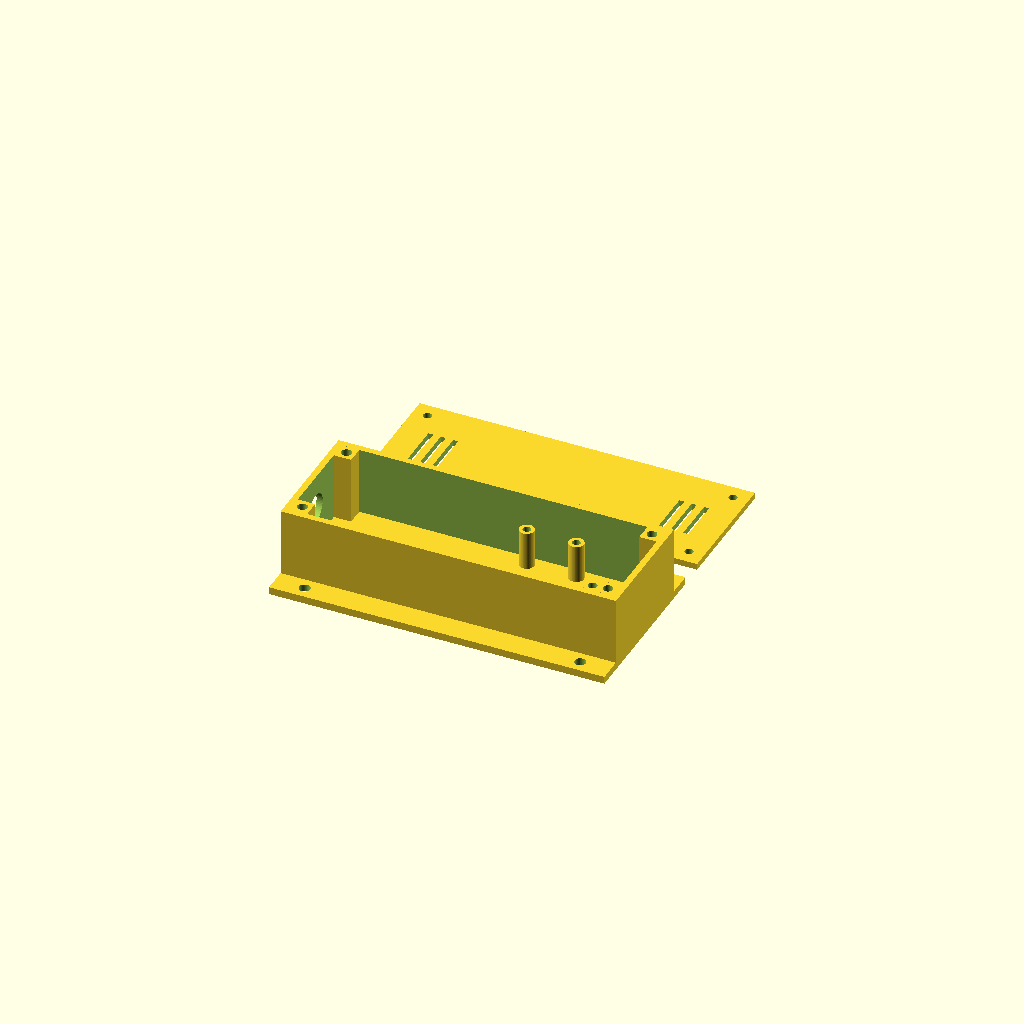
Cell 1 — every parameter at its default value.
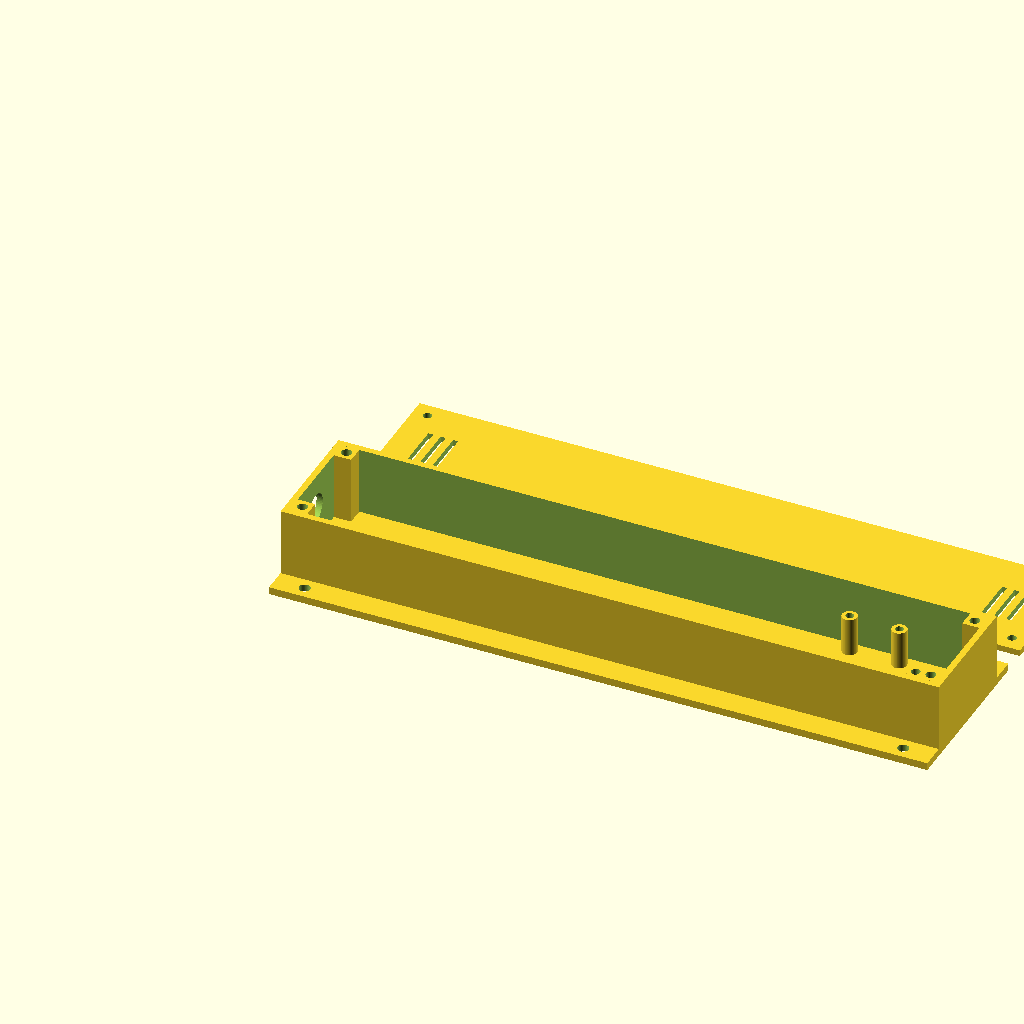
Cell 2: innen_laenge = 260 (everything else at default).
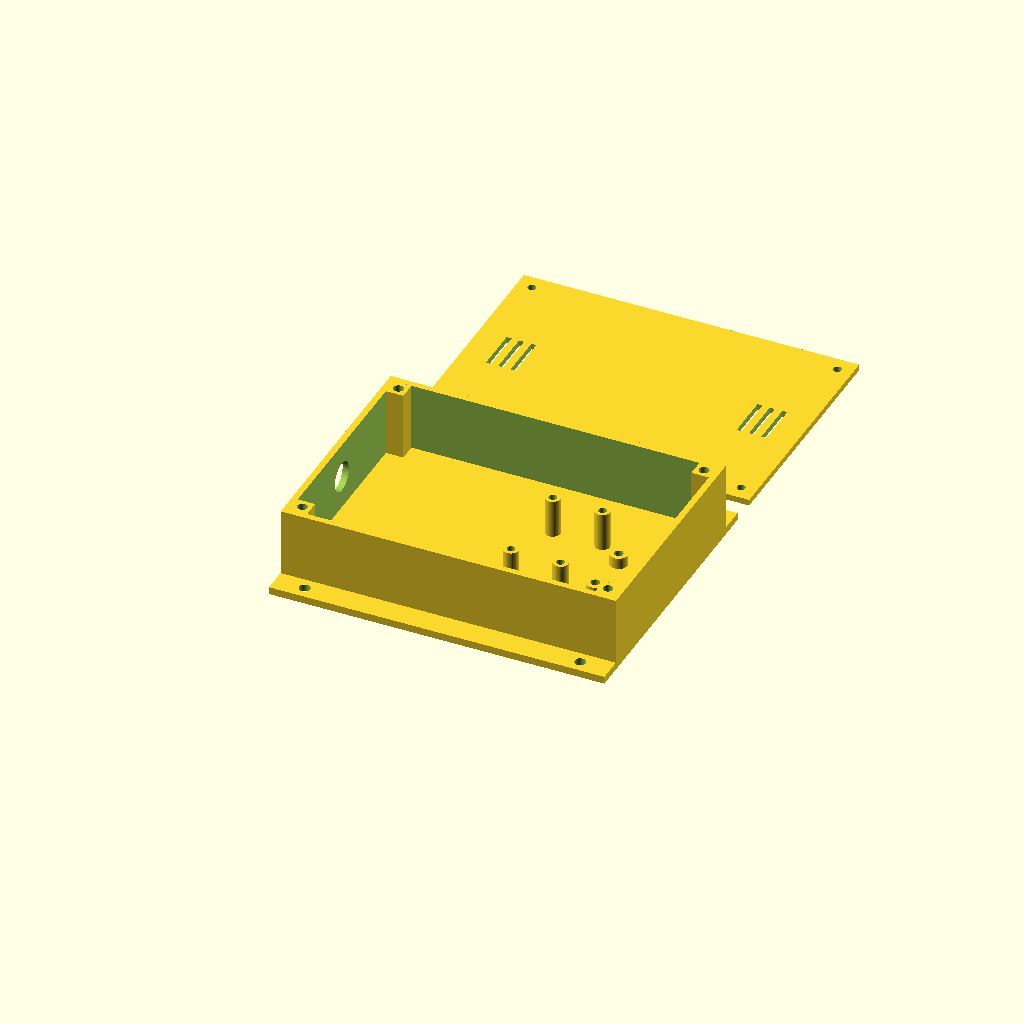
Cell 3: innen_breite = 90 (everything else at default).
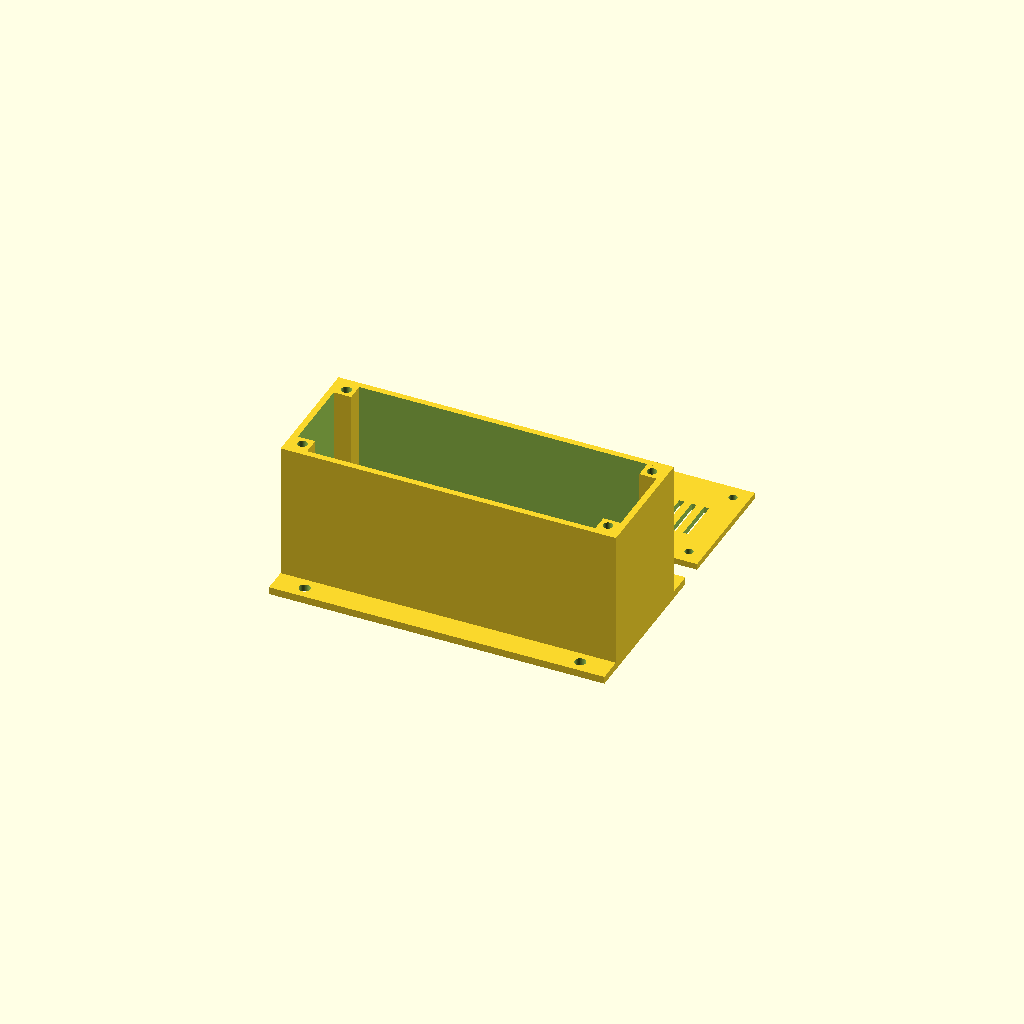
Cell 4: innen_hoehe = 56 (everything else at default).
All cells are drawn from one camera (rotation 55°, 0°, 25°, orthographic, colour scheme Cornfield), so only the parameter changes between them.
The OpenSCAD source (hardware/gehaeuse/camper-kompass-gehaeuse.scad):
// ====================================================================
// PARAMETRISCHES WOHNMOBIL-GEHÄUSE FÜR ESP32-S3 & MMC5603
// v3.3: Halterung für Neigungssensor Murata SCL3300-D01-PCB
// v3.2: Einbauvarianten "laengs" und "quer" (Parameter einbau),
//       zweiter Deckel mit Pfeil "FRONT" zur langen Seite
// v3.1: Sensor quer (X-Pfeil in Gehäuselängsrichtung)
// v3: Sensor-Halterung (Messing-Einschmelzmuttern), Befestigungs-
//     flansch, Lüftungsschlitze, Fahrtrichtungspfeil,
//     verschraubter Deckel (4x M3 in Ecksäulen)
// Einbaulage: Boden (mit Flansch) an die Schrankdecke, Deckel unten
// ====================================================================

$fn = 60; // Rundung der Bohrungen

// --------------------------------------------------------------------
// Gehäuse
// --------------------------------------------------------------------
innen_laenge = 130; // 13cm für maximalen Sensor-Abstand
innen_breite = 45;  // Genug Platz für Kabel an den Seiten
innen_hoehe  = 28;  // Passend für ESP32 + USB-Rundbuchse

wandstaerke  = 2.5; // Stabile Wandung für PETG/ASA
bohrung_durchmesser = 12.0; // Für die runde USB-Buchse (ESP-Seite, X = 0)

// --------------------------------------------------------------------
// Adafruit MMC5603 (#5579) – 1.0" x 0.7", vier Löcher 2,5 mm
// Lochabstände VOR dem Druck mit dem Messschieber prüfen!
// --------------------------------------------------------------------
pcb_laenge  = 25.4;
pcb_breite  = 17.8;
loch_abst_l = 20.32;   // Lochmitte zu Lochmitte, entlang der Längsseite
loch_abst_b = 12.7;    // Lochmitte zu Lochmitte, entlang der Schmalseite

// --------------------------------------------------------------------
// EINBAUVARIANTE
//   "laengs" = Gehäuse-Längsachse in Fahrtrichtung (Stirnseite nach vorne)
//   "quer"   = Gehäuse quer zur Fahrtrichtung (lange Seite nach vorne);
//              die lange Anschlagkante erleichtert die genaue Ausrichtung
// Steuert die Lage der Sensorplatine und den Deckel (Pfeil "FRONT").
// --------------------------------------------------------------------
einbau = "laengs";

// Auf dem Adafruit #5579 steht der X-Pfeil quer zur langen Platinenkante.
// Der X-Pfeil muss immer zur Fahrzeugfront zeigen, daher:
//   laengs -> Platine quer im Gehäuse (90°), X entlang der Gehäuselänge
//   quer   -> Platine längs im Gehäuse (0°),  X entlang der Gehäusebreite
sensor_drehung  = (einbau == "quer") ? 0 : 90;
abstand_endwand = (einbau == "quer") ? 5 : 8;   // Platz zur Stirnwand (Kabelbogen)

standoff_hoehe = 5;
standoff_d     = 7;

// "insert" = Messing-Einschmelzmutter M2,5 (empfohlen)
// "mutter" = Durchgangsloch + Sechskanttasche von unten für Nylon-/Messingmutter
befestigung  = "insert";
insert_d     = 3.6;    // je nach Insert-Hersteller anpassen (Datenblatt)
insert_tiefe = 4.5;
durchgang_d  = 2.8;
mutter_sw    = 5.2;    // Schlüsselweite M2,5 + Spiel
mutter_h     = 2.0;

// --------------------------------------------------------------------
// Neigungssensor Murata SCL3300-D01-PCB (42,9 × 27,4 mm, Stiftleisten nach unten)
// Liegt quer im Gehäuse direkt vor dem Magnetometer.
// Lochabstände aus Produktfoto vermessen (±0,5 mm) – bei Lieferung mit dem
// Messschieber prüfen. M2-Schrauben lassen in den Platinenlöchern Spiel.
// --------------------------------------------------------------------
scl_einbauen      = true;
scl_laenge        = 42.9;   // lange Kante (liegt quer zum Gehäuse)
scl_breite        = 27.4;
scl_loch_abst_l   = 36.2;   // Lochmitte–Lochmitte entlang der langen Kante
scl_loch_abst_b   = 20.0;   // Lochmitte–Lochmitte entlang der kurzen Kante
scl_abstand_mmc   = 4;      // Luft zwischen SCL-Platine und Magnetometer-Platine
scl_standoff_hoehe = 16;    // Platz unter der Platine für Dupont-Stecker auf den Stiftleisten
scl_standoff_d    = 6;
scl_insert_d      = 3.2;    // Einschmelzmutter M2 (Datenblatt prüfen)
scl_insert_tiefe  = 4;

// --------------------------------------------------------------------
// Befestigung am Möbel (Laschen an beiden Längsseiten)
// Am Sensor-Ende Messing-/Nylonschrauben verwenden!
// --------------------------------------------------------------------
flansch_breite    = 10;
flansch_dicke     = 3;
flansch_loch_d    = 4.5;
flansch_loch_rand = 12;   // Abstand Lochmitte zur Stirnseite

// --------------------------------------------------------------------
// Deckel verschraubt: 4 Ecksäulen mit Messing-Einschmelzmuttern M3,
// Deckel mit Senkbohrungen für M3-Senkkopfschrauben (Messing/Nylon/A2)
// --------------------------------------------------------------------
saeule          = 7;      // Kantenlänge der Ecksäulen
insert_m3_d     = 4.0;    // je nach Insert-Hersteller (Datenblatt)
insert_m3_tiefe = 5.7;
deckel_loch_d   = 3.4;    // Durchgang M3
senkkopf_d      = 6.5;    // M3-Senkkopf (ISO 10642/DIN 7991) + Spiel

// --------------------------------------------------------------------
// Lüftung, Markierung
// --------------------------------------------------------------------
schlitz_b       = 2;
schlitz_l       = 18;
schlitze_je_ende = 3;

// Nur Variante "laengs":
// true  = Sensor-Ende (gegenüber USB) zeigt zur Fahrzeugfront
// false = USB-/ESP-Ende zeigt zur Fahrzeugfront
// (Variante "quer": Pfeil zeigt zu einer Längsseite; Deckel und Sensor
//  lassen sich um 180° gedreht montieren.)
vorne_ist_sensorseite = false;

// --------------------------------------------------------------------
// Abgeleitete Maße
// --------------------------------------------------------------------
aussen_laenge = innen_laenge + (2 * wandstaerke);
aussen_breite = innen_breite + (2 * wandstaerke);
aussen_hoehe  = innen_hoehe + wandstaerke; // Ohne Deckel

fuss_x  = (sensor_drehung == 0) ? pcb_laenge  : pcb_breite;
loch_dx = ((sensor_drehung == 0) ? loch_abst_l : loch_abst_b) / 2;
loch_dy = ((sensor_drehung == 0) ? loch_abst_b : loch_abst_l) / 2;

sensor_cx = wandstaerke + innen_laenge - abstand_endwand - fuss_x / 2;
sensor_cy = aussen_breite / 2;

mmc_start_x = sensor_cx - fuss_x / 2;
scl_cx = mmc_start_x - scl_abstand_mmc - scl_breite / 2;
scl_cy = aussen_breite / 2;
scl_loecher = [
    for (sx = [-1, 1]) for (sy = [-1, 1])
        [scl_cx + sx * scl_loch_abst_b / 2, scl_cy + sy * scl_loch_abst_l / 2]
];
esp_platz = scl_cx - scl_breite / 2 - wandstaerke;
echo(str("Freie Länge für den ESP32 ab Stirnwand (USB-Seite): ", esp_platz, " mm"));
echo(str("Abstand SCL3300-Chip zu MMC5603-Chip ca. ", sensor_cx - scl_cx, " mm"));
assert(!scl_einbauen || scl_laenge <= innen_breite - 1, "SCL3300-Platine passt nicht in die Innenbreite");

// Mittelpunkte der Deckelschrauben (Ecksäulen)
deckel_schrauben = [
    for (x = [wandstaerke + saeule / 2, wandstaerke + innen_laenge - saeule / 2])
        for (y = [wandstaerke + saeule / 2, wandstaerke + innen_breite - saeule / 2])
            [x, y]
];

sensor_loecher = [
    [sensor_cx - loch_dx, sensor_cy - loch_dy],
    [sensor_cx + loch_dx, sensor_cy - loch_dy],
    [sensor_cx - loch_dx, sensor_cy + loch_dy],
    [sensor_cx + loch_dx, sensor_cy + loch_dy]
];

// --------------------------------------------------------------------
module hauptgehaeuse() {
    difference() {
        union() {
            difference() {
                // Außenbox
                cube([aussen_laenge, aussen_breite, aussen_hoehe]);
                // Innenausschnitt
                translate([wandstaerke, wandstaerke, wandstaerke])
                    cube([innen_laenge, innen_breite, innen_hoehe + 1]);
            }

            // Abstandshalter für den Sensor
            for (p = sensor_loecher)
                translate([p[0], p[1], wandstaerke - 0.01])
                    cylinder(d = standoff_d, h = standoff_hoehe + 0.01);

            // Abstandshalter für den Neigungssensor
            if (scl_einbauen)
                for (p = scl_loecher)
                    translate([p[0], p[1], wandstaerke - 0.01])
                        cylinder(d = scl_standoff_d, h = scl_standoff_hoehe + 0.01);

            // Befestigungsflansch
            translate([0, -flansch_breite, 0])
                cube([aussen_laenge, aussen_breite + 2 * flansch_breite, flansch_dicke]);

            // Ecksäulen für die Deckelschrauben (bis Oberkante Rand)
            for (p = deckel_schrauben)
                translate([p[0] - saeule / 2, p[1] - saeule / 2, wandstaerke - 0.01])
                    cube([saeule, saeule, innen_hoehe + 0.01]);
        }

        // Einschmelzmuttern M3 in den Ecksäulen
        for (p = deckel_schrauben)
            translate([p[0], p[1], aussen_hoehe - insert_m3_tiefe])
                cylinder(d = insert_m3_d, h = insert_m3_tiefe + 1);

        // 12mm Bohrung an der vorderen Stirnseite (X = 0)
        translate([-0.5, aussen_breite / 2, wandstaerke + (innen_hoehe / 2)])
            rotate([0, 90, 0])
                cylinder(d = bohrung_durchmesser, h = wandstaerke + 1);

        // Bohrungen in den Abstandshaltern
        for (p = sensor_loecher) {
            if (befestigung == "insert") {
                translate([p[0], p[1], wandstaerke + standoff_hoehe - insert_tiefe])
                    cylinder(d = insert_d, h = insert_tiefe + 1);
            } else {
                translate([p[0], p[1], -1])
                    cylinder(d = durchgang_d, h = wandstaerke + standoff_hoehe + 2);
                translate([p[0], p[1], -0.01])
                    cylinder(d = mutter_sw / cos(30), h = mutter_h, $fn = 6);
            }
        }

        // Einschmelzmuttern M2 für den Neigungssensor
        if (scl_einbauen)
            for (p = scl_loecher)
                translate([p[0], p[1], wandstaerke + scl_standoff_hoehe - scl_insert_tiefe])
                    cylinder(d = scl_insert_d, h = scl_insert_tiefe + 1);

        // Löcher im Flansch
        for (x = [flansch_loch_rand, aussen_laenge - flansch_loch_rand])
            for (y = [-flansch_breite / 2, aussen_breite + flansch_breite / 2])
                translate([x, y, -1])
                    cylinder(d = flansch_loch_d, h = flansch_dicke + 2);
    }
}

// --------------------------------------------------------------------
module pfeil() {
    // Pfeil zeigt in +X; Länge 40 mm
    union() {
        translate([-20, -2.5]) square([28, 5]);
        polygon([[8, -8], [20, 0], [8, 8]]);
    }
}

module deckel(variante = einbau) {
    difference() {
        // Deckelplatte (Außenseite liegt auf dem Druckbett, z = 0)
        cube([aussen_laenge, aussen_breite, wandstaerke]);

        // Schraublöcher mit Senkung auf der Außenseite
        for (p = deckel_schrauben) {
            translate([p[0], p[1], -1])
                cylinder(d = deckel_loch_d, h = wandstaerke + 2);
// Keine Senkung, da Nylonschrauben mit Flachkopf vorhanden
//            translate([p[0], p[1], -0.01])
//                cylinder(d1 = senkkopf_d, d2 = deckel_loch_d,
//                         h = (senkkopf_d - deckel_loch_d) / 2);
        }

        // Lüftungsschlitze an beiden Enden (gegen Kondenswasser)
        for (i = [0 : schlitze_je_ende - 1]) {
            for (x = [12 + i * 5, aussen_laenge - 12 - i * 5])
                translate([x - schlitz_b / 2, (aussen_breite - schlitz_l) / 2, -1])
                    cube([schlitz_b, schlitz_l, wandstaerke + 2]);
        }

        // Fahrtrichtungspfeil + "FRONT" auf der Außenseite eingraviert
        // (von außen lesbar, daher gespiegelt)
        translate([aussen_laenge / 2, aussen_breite / 2, -0.01])
            linear_extrude(height = 0.8)
                mirror([0, 1, 0])
                    pfeil_markierung(variante);
    }
}

// Markierung je Einbauvariante (2D, Ursprung = Deckelmitte)
module pfeil_markierung(variante) {
    if (variante == "quer") {
        // Pfeil zeigt zur langen Seite (quer über den Deckel), Schrift daneben
        translate([14, 0]) rotate([0, 0, 90]) scale(0.7) pfeil();
        translate([-14, 0])
            text("FRONT", size = 6, halign = "center", valign = "center",
                 font = "Liberation Sans:style=Bold");
    } else {
        // Pfeil zeigt zur Stirnseite (entlang des Deckels)
        rotate([0, 0, vorne_ist_sensorseite ? 0 : 180]) {
            translate([+15, 0]) pfeil();
            translate([-23, 0])
                text("FRONT", size = 6, halign = "center", valign = "center",
                     font = "Liberation Sans:style=Bold");
        }
    }
}

// --------------------------------------------------------------------
// Rendert Gehäuse und passenden Deckel nebeneinander im Slicer.
// Variante oben über "einbau" wählen ("laengs" oder "quer").
// Gehäuse und Deckel unterscheiden sich nur in Platinenlage bzw. Pfeil.
// --------------------------------------------------------------------
hauptgehaeuse();

translate([0, aussen_breite + flansch_breite + 10, 0])
    deckel(einbau);
Parameter table extracted from the source (name, type, default, range or options):
innen_laenge: number, default 130
innen_breite: number, default 45
innen_hoehe: number, default 28
wandstaerke: number, default 2.5
bohrung_durchmesser: number, default 12
pcb_laenge: number, default 25.4
pcb_breite: number, default 17.8
loch_abst_l: number, default 20.32
loch_abst_b: number, default 12.7
einbau: string, default "laengs"
standoff_hoehe: number, default 5
standoff_d: number, default 7
befestigung: string, default "insert"
insert_d: number, default 3.6
insert_tiefe: number, default 4.5
durchgang_d: number, default 2.8
mutter_sw: number, default 5.2
mutter_h: number, default 2
scl_einbauen: bool, default true
scl_laenge: number, default 42.9
scl_breite: number, default 27.4
scl_loch_abst_l: number, default 36.2
scl_loch_abst_b: number, default 20
scl_abstand_mmc: number, default 4
scl_standoff_hoehe: number, default 16
scl_standoff_d: number, default 6
scl_insert_d: number, default 3.2
scl_insert_tiefe: number, default 4
flansch_breite: number, default 10
flansch_dicke: number, default 3
flansch_loch_d: number, default 4.5
flansch_loch_rand: number, default 12
saeule: number, default 7
insert_m3_d: number, default 4
insert_m3_tiefe: number, default 5.7
deckel_loch_d: number, default 3.4
senkkopf_d: number, default 6.5
schlitz_b: number, default 2
schlitz_l: number, default 18
schlitze_je_ende: number, default 3
vorne_ist_sensorseite: bool, default false
